Dataset: classify_dataset (GitHub, wenjuanLiu518/Durian_Leaf_Disease). Classes: algal leaf spot, leaf blight, leaf spot, no disease.

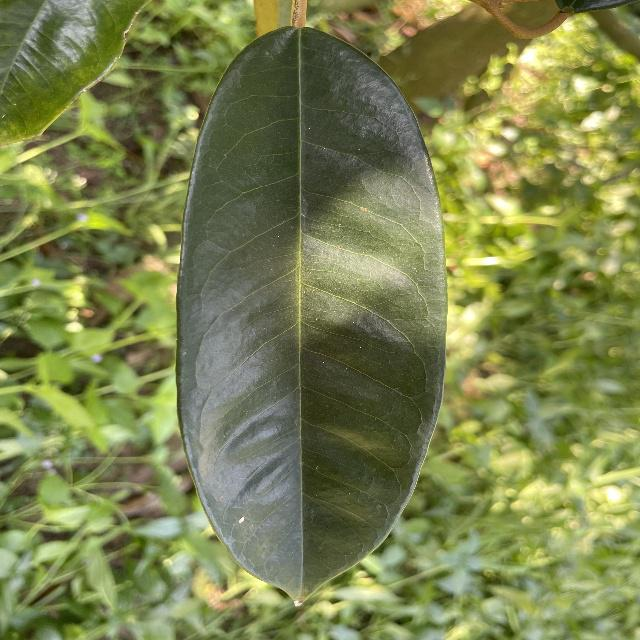
Label: no disease

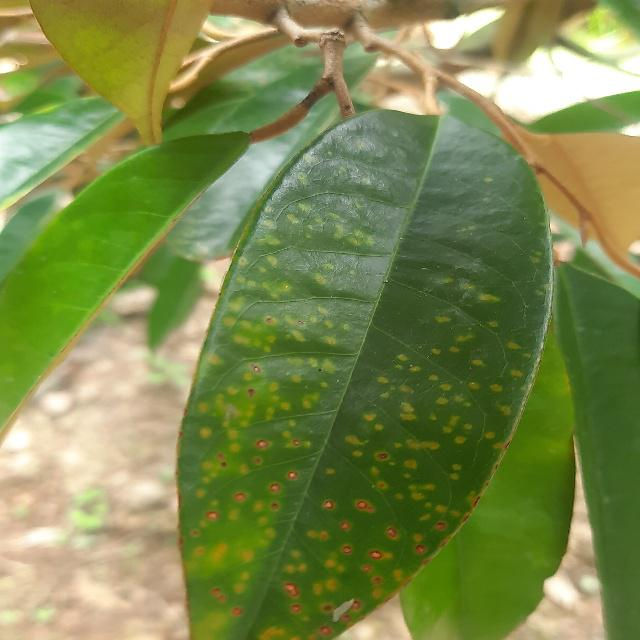
Label: leaf spot

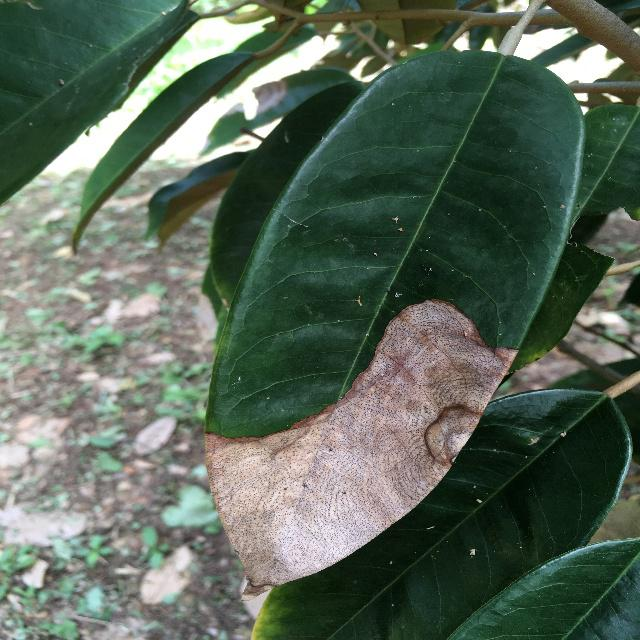
Label: leaf blight

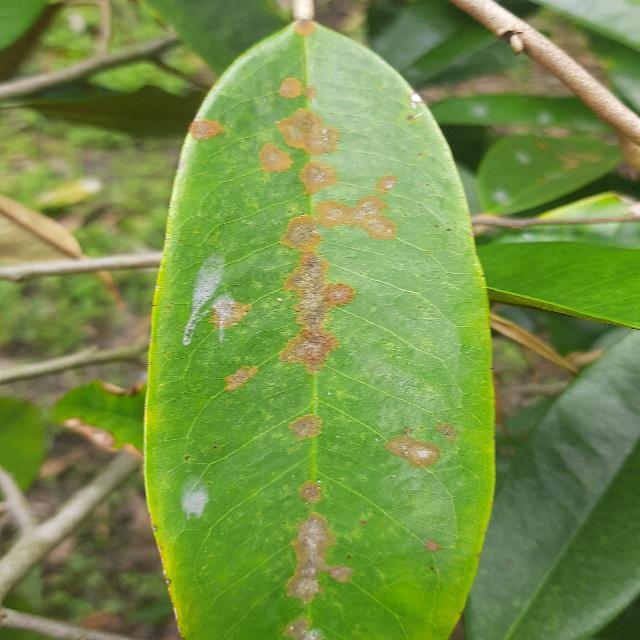
Label: algal leaf spot

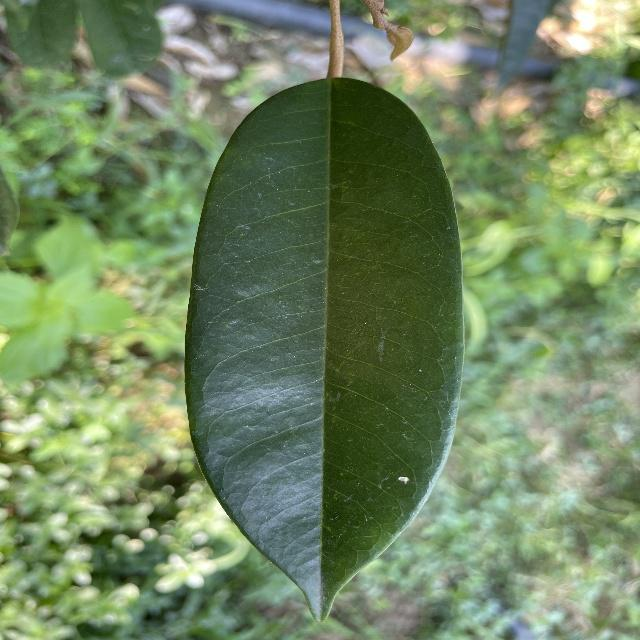
Label: no disease

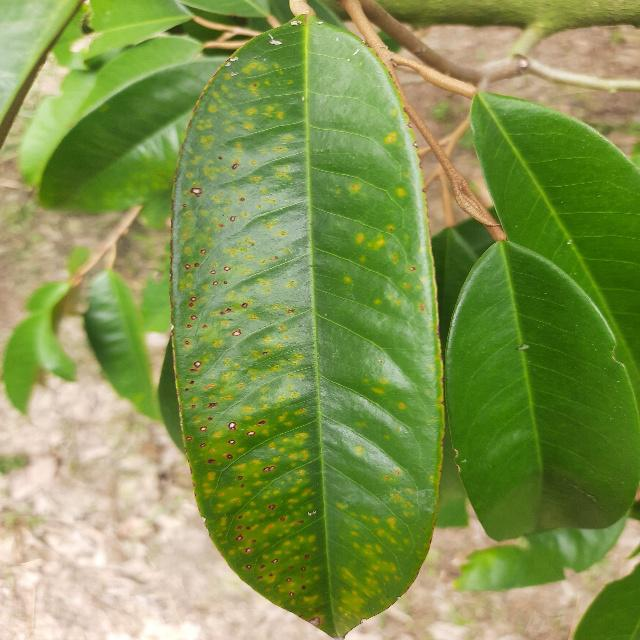
Label: leaf spot
